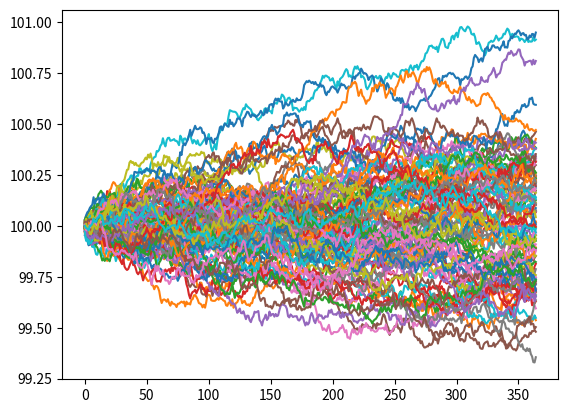

Write the Python code that produced this figure.
import matplotlib.pyplot as plt
import numpy as np
import math


class European_Call_Payoff:

    def __init__(self, strike):
        self.strike = strike

    def get_payoff(self, stock_price):
        if stock_price > self.strike:
            return stock_price - self.strike
        else:
            return 0


class GeometricBrownianMotion:

    def simulate_paths(self):
        while(self.T - self.dt > 0):
            dWt = np.random.normal(0, math.sqrt(self.dt))  # Brownian motion
            dYt = self.drift*self.dt + self.volatility*dWt  # Change in price
            self.current_price += dYt  # Add the change to the current price
            self.prices.append(self.current_price)  # Append new price to series
            self.T -= self.dt  # Accound for the step in time

    def __init__(self, initial_price, drift, volatility, dt, T):
        self.current_price = initial_price
        self.initial_price = initial_price
        self.drift = drift
        self.volatility = volatility
        self.dt = dt
        self.T = T
        self.prices = []
        self.simulate_paths()

# Model Parameters
paths = 100
initial_price = 100
drift = .08
volatility = .3
dt = 1/365
T = 1
price_paths = []

# Generate a set of sample paths
for i in range(0, paths):
    price_paths.append(GeometricBrownianMotion(initial_price, drift, volatility, dt, T).prices)

call_payoffs = []
ec = European_Call_Payoff(100)
risk_free_rate = .01
for price_path in price_paths:
    call_payoffs.append(ec.get_payoff(price_path[-1])/(1 + risk_free_rate))
    # We get the last stock price in the series generated by GBM to determin the payoff and discount it by one year

# Plot the set of generated sample paths
for price_path in price_paths:
    plt.plot(price_path)
plt.show()

print(np.average(call_payoffs)*100)  # Options are in blocks of 100